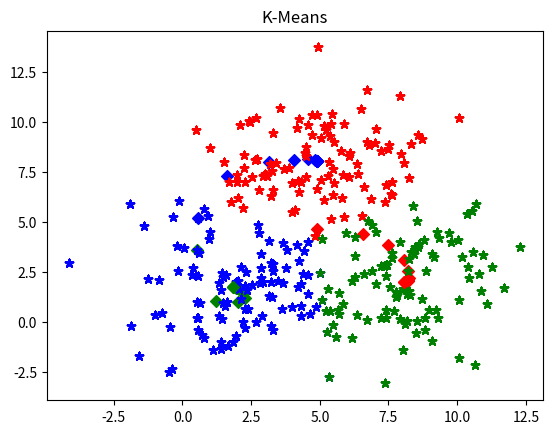

Source code (Python):
# -*- coding: utf-8 -*-

import numpy as np
import matplotlib.pyplot as plt
import math
import random

class expression(object):
    def __init__(self):
        pass

    def generate_data(self):
        self.G1X = np.random.normal(2.0, 2.0, 100)
        self.G1Y = np.random.normal(2.0, 2.0, 100)
        self.G2X = np.random.normal(8.0, 2.0, 100)
        self.G2Y = np.random.normal(2.0, 2.0, 100)
        self.G3X = np.random.normal(5.0, 2.0, 100)
        self.G3Y = np.random.normal(8.0, 2.0, 100)
        self.K1 = (self.G1X[0], self.G1Y[0])
        self.K2 = (self.G1X[1], self.G1Y[1])
        self.K3 = (self.G1X[2], self.G1Y[2])
        self.C1 = []
        self.C2 = []
        self.C3 = []

    def painting(self):
        plt.subplot(1, 1, 1)
        plt.title('K-Means')
        plt.scatter(self.G1X, self.G1Y, marker='*', color='white')
        plt.scatter(self.G2X, self.G2Y, marker='*', color='white')
        plt.scatter(self.G3X, self.G3Y, marker='*', color='white')
        plt.show()
    
    def finalPainting(self):
        plt.subplot(1, 1, 1)
        plt.title('K-Means')
        lineX = []
        lineY = []
        for i in range(len(self.C1)):
            lineX.append(self.C1[i][0])
            lineY.append(self.C1[i][1])
        plt.scatter(lineX, lineY, marker='*', color='red')
        lineX.clear()
        lineY.clear()
        for i in range(len(self.C2)):
            lineX.append(self.C2[i][0])
            lineY.append(self.C2[i][1])
        plt.scatter(lineX, lineY, marker='*', color='blue')
        lineX.clear()
        lineY.clear()
        for i in range(len(self.C3)):
            lineX.append(self.C3[i][0])
            lineY.append(self.C3[i][1])
        plt.scatter(lineX, lineY, marker='*', color='green')
        plt.scatter(self.K1[0], self.K1[1], marker='D', color='blue') # Around should be red
        plt.scatter(self.K2[0], self.K2[1], marker='D', color='green') # Around should be blue
        plt.scatter(self.K3[0], self.K3[1], marker='D', color='red') # Around should be green
        plt.show()

    def init_Class(self):
        pass

    def classify(self):
        self.C1.clear()
        self.C2.clear()
        self.C3.clear()
        for i in range(len(self.G1X)):
            classFlag = 1
            point = (self.G1X[i], self.G1Y[i])
            distance = get_distance(self.K1, point)
            cmpDistance = get_distance(self.K2, point)
            if distance > cmpDistance:
                distance = cmpDistance
                classFlag = 2
            cmpDistance = get_distance(self.K3, point)
            if distance > cmpDistance:
                distance = cmpDistance
                classFlag = 3
            if classFlag == 1:
                self.C1.append(point)
            elif classFlag == 2:
                self.C2.append(point)
            else:
                self.C3.append(point)
        for i in range(len(self.G2X)):
            classFlag = 1
            point = (self.G2X[i], self.G2Y[i])
            distance = get_distance(self.K1, point)
            cmpDistance = get_distance(self.K2, point)
            if distance > cmpDistance:
                distance = cmpDistance
                classFlag = 2
            cmpDistance = get_distance(self.K3, point)
            if distance > cmpDistance:
                distance = cmpDistance
                classFlag = 3
            if classFlag == 1:
                self.C1.append(point)
            elif classFlag == 2:
                self.C2.append(point)
            else:
                self.C3.append(point)
        for i in range(len(self.G3X)):
            classFlag = 1
            point = (self.G3X[i], self.G3Y[i])
            distance = get_distance(self.K1, point)
            cmpDistance = get_distance(self.K2, point)
            if distance > cmpDistance:
                distance = cmpDistance
                classFlag = 2
            cmpDistance = get_distance(self.K3, point)
            if distance > cmpDistance:
                distance = cmpDistance
                classFlag = 3
            if classFlag == 1:
                self.C1.append(point)
            elif classFlag == 2:
                self.C2.append(point)
            else:
                self.C3.append(point)
        self.finalPainting()

    def finalClassify(self):
        size1, size2, size3 = 1, 1, 1
        while size1 != len(self.C1) or size2 != len(self.C2) or size3 != len(self.C3):
            size1 = len(self.C1)
            size2 = len(self.C2)
            size3 = len(self.C3)
            self.classify()
            self.compute_Ker()

    def compute_Ker(self):
        self.K1 = get_average(self.C1)
        self.K2 = get_average(self.C2)
        self.K3 = get_average(self.C3)

# 计算平均值, 返回一个二元组
def get_average(tempList): # tempList内为二元组元素
    LENGTH = len(tempList)
    if LENGTH == 0:
        return False
    ansX, ansY = 0.0, 0.0
    for i in range(LENGTH):
        ansX += tempList[i][0]
        ansY += tempList[i][1]
    return (ansX / LENGTH, ansY / LENGTH)

def get_distance(point1, point2):
#    print(point1, point2)
    return (point1[0] - point2[0]) * (point1[0] - point2[0]) + \
           (point1[1] - point2[1]) * (point1[1] - point2[1])

def main():
    exp = expression()
    exp.generate_data()
    print('Classifying...')
    exp.finalClassify()
    exp.finalPainting()
    print('Done.')

if __name__ == '__main__':
    main()
